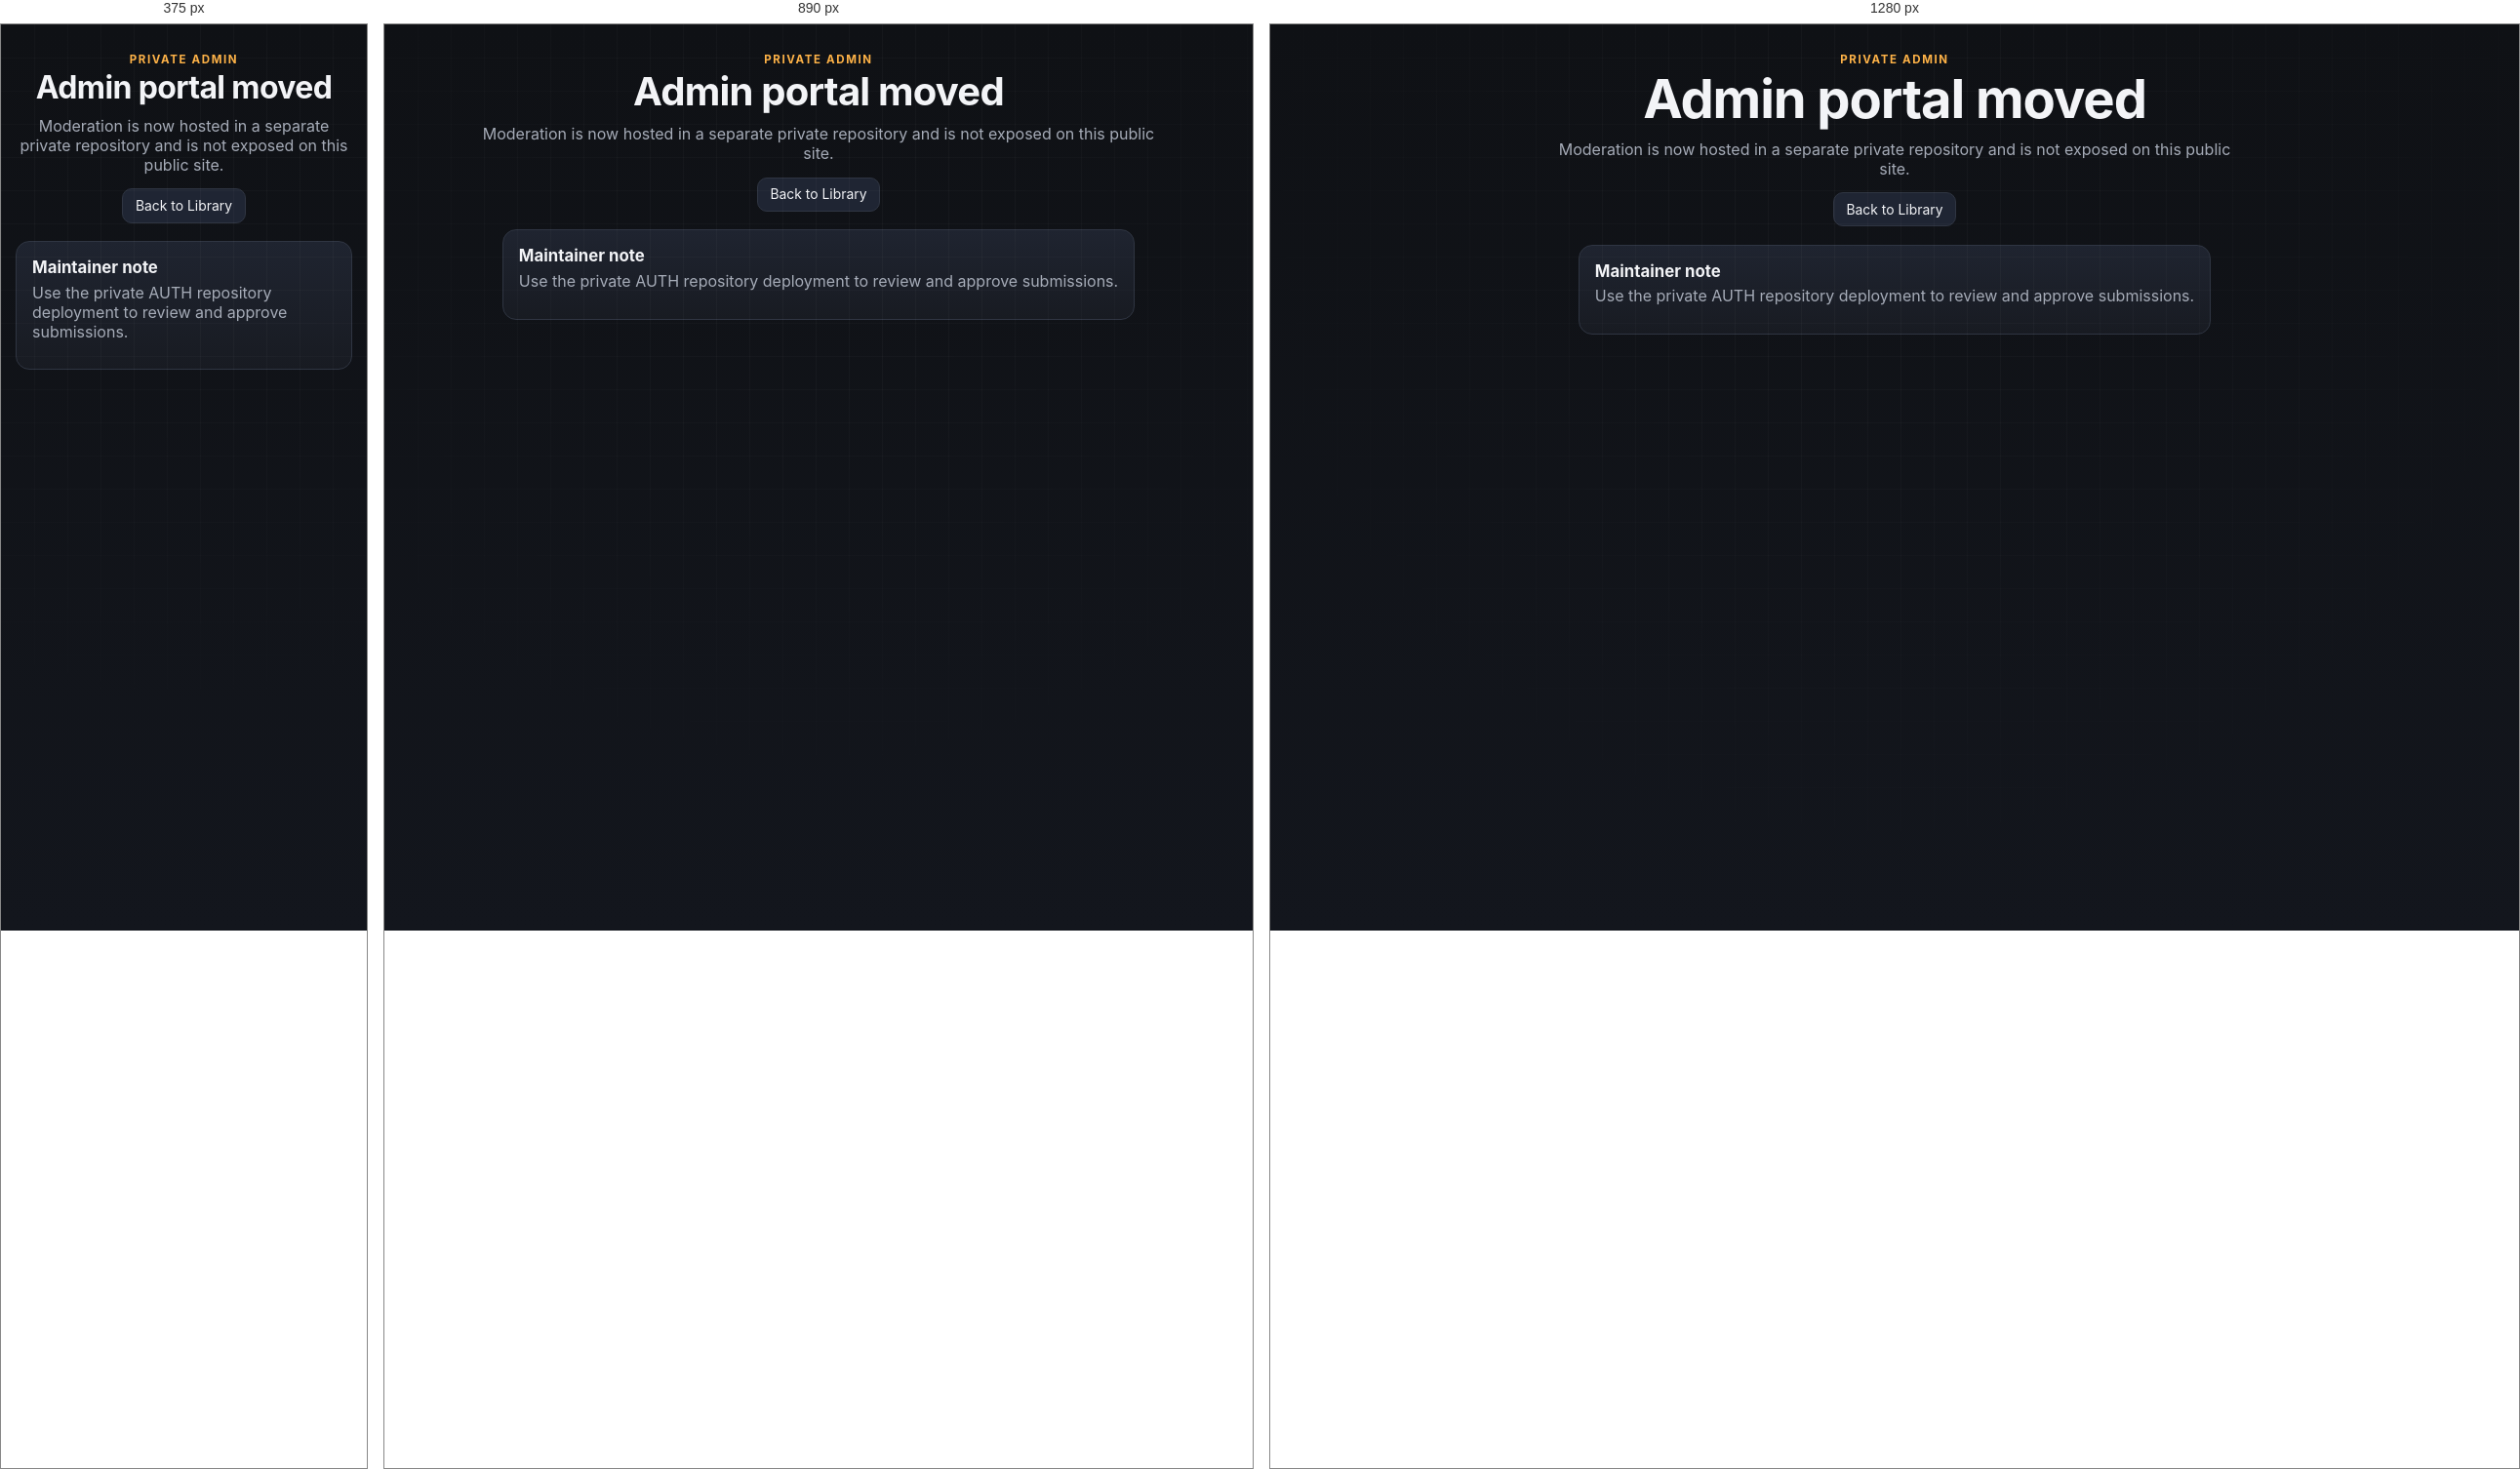
Rendered at 375 px, 890 px and 1280 px, left to right.

<!-- file: admin.html -->
<!doctype html>
<html lang="en">
  <head>
    <meta charset="utf-8">
    <meta name="viewport" content="width=device-width, initial-scale=1">
    <title>Admin Portal Moved</title>
    <link rel="icon" href="assets/favicon.png" type="image/png">
    <link rel="stylesheet" href="styles.css">
  </head>
  <body class="page page-admin">
    <header class="hero">
      <p class="eyebrow">PRIVATE ADMIN</p>
      <h1>Admin portal moved</h1>
      <p class="hero__lead">Moderation is now hosted in a separate private repository and is not exposed on this public site.</p>
      <nav class="top-nav">
        <a class="button button--ghost" href="index.html">Back to Library</a>
      </nav>
    </header>

    <main class="layout">
      <section class="panel panel--wide">
        <h2>Maintainer note</h2>
        <p class="panel-copy">Use the private AUTH repository deployment to review and approve submissions.</p>
      </section>
    </main>
  </body>
</html>


/* @media block from styles.css */
@media (max-width: 980px) {
  .stats-panel {
    grid-template-columns: repeat(2, minmax(0, 1fr));
  }
}

/* @media block from styles.css */
@media (max-width: 800px) {
  .controls {
    grid-template-columns: 1fr;
  }

  .panel-row {
    grid-template-columns: 1fr;
  }
}